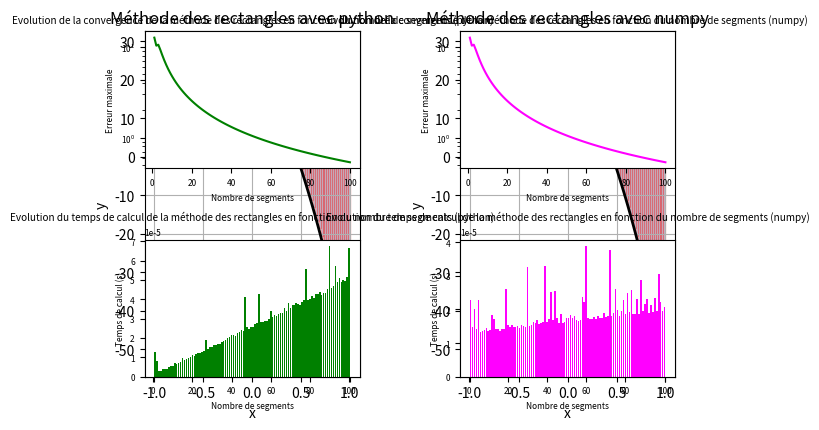

This chart was generated by the following Python code:
# ================================================================================================
# Auteur: Groupe
# Date: 5 juin 2024
# Méthodes des rectangles
# ================================================================================================
# Importation des packages

import numpy as np
import matplotlib.pyplot as plt
from time import perf_counter


# ================================================================================================
# Méthode des rectangles "Python"

def methode_des_rectangles_py(a, b, n, p1, p2, p3, p4):
    pas = (b - a) / n  # calcul du pas
    aire_totale = 0  # Initialisation de l'aire totale sous la courbe
    x_i = a  # Initialisation de la borne inférieure
    liste_x = []  # Initialisation de la liste des x
    liste_y = []  # Initialisation de la liste des y
    for i in range(n):
        y_i = p1 + p2 * x_i + p3 * (x_i ** 2) + p4 * (x_i ** 3)
        aire_rectangle = pas * y_i
        aire_totale += aire_rectangle
        liste_x.append(x_i)
        liste_y.append(y_i)
        x_i += pas
    return liste_x, liste_y, aire_totale


# ================================================================================================
# Méthode des rectangles "Numpy"

def methode_des_rectangles_numpy(a, b, n, p1, p2, p3, p4):
    pas = (b - a) / n  # calcul du pas
    x = np.linspace(a, b - pas, n)  # Génération des valeurs de x
    y = p1 + p2 * x + p3 * (x ** 2) + p4 * (x ** 3)  # Calcul des valeurs de y
    aire_totale = np.sum(pas * y)  # Calcul de l'aire totale
    return x, y, aire_totale


# ================================================================================================
# Calcul de la courbe polynomiale et de son intégrale

def calculer_fonction_polynomiale(x, p1, p2, p3, p4):
    polynome = p1 + p2 * x + p3 * (x ** 2) + p4 * (x ** 3)
    return polynome


def calculer_integrale_exacte(a, b, p1, p2, p3, p4):
    integrale_exacte = p1 * (b - a) + p2 * ((b ** 2) - (a ** 2)) / 2 + p3 * ((b ** 3) - (a ** 3)) / 3 + p4 * (
            (b ** 4) - (a ** 4)) / 4
    return integrale_exacte


# ================================================================================================
# Affichage des deux méthodes en fonction de la fonction
def tracer_graphique(a, b, n, p1, p2, p3, p4):
    plt.rcParams['font.size'] = 10
    plt.rcParams['figure.autolayout'] = True
    plt.rcParams['figure.dpi'] = 100

    # Fonction analytique

    x_ana = np.linspace(a, b, n)
    y_ana = [calculer_fonction_polynomiale(i, p1, p2, p3, p4) for i in x_ana]

    # Création du pas
    pas = (b - a) / n

    # Méthode des rectangles avec python

    x_rect_py = methode_des_rectangles_py(a, b, n, p1, p2, p3, p4)[0]
    y_rect_py = methode_des_rectangles_py(a, b, n, p1, p2, p3, p4)[1]
    plt.subplot(1, 2, 1)
    plt.bar(x_rect_py, y_rect_py, width=pas, align='edge', alpha=0.3, edgecolor='r')
    plt.plot(x_ana, y_ana, color='black', linestyle='-', linewidth=2)
    plt.title('Méthode des rectangles avec python')
    plt.xlabel('x')
    plt.ylabel('y')
    plt.grid()
    plt.legend()

    # Méthode des rectangles avec numpy

    x_rect_np = methode_des_rectangles_numpy(a, b, n, p1, p2, p3, p4)[0]
    y_rect_np = methode_des_rectangles_numpy(a, b, n, p1, p2, p3, p4)[1]

    plt.subplot(1, 2, 2)
    plt.bar(x_rect_np, y_rect_np, width=pas, align='edge', alpha=0.3, edgecolor='r')
    plt.plot(x_ana, y_ana, color='black', linestyle='-', linewidth=2)
    plt.title('Méthode des rectangles avec numpy')
    plt.xlabel('x')
    plt.ylabel('y')
    plt.legend()
    plt.grid()

    plt.show()

    # Affichage des tableaux

    print("Tableau des ordonnées de la fonction polynomiale:\n", y_ana, '\n')
    print("Aire totale sous la courbe avec la méthode des rectangles (python):",
          methode_des_rectangles_py(a, b, n, p1, p2, p3, p4)[2], '\n')
    print("Aire totale sous la courbe avec la méthode des rectangles (numpy):",
          methode_des_rectangles_numpy(a, b, n, p1, p2, p3, p4)[2], '\n')


# ================================================================================================
# Temps d'exécution des deux méthodes
def temps_execution(a, b, n, p1, p2, p3, p4):
    # Temps d'exécution de la méthode des trapèzes en python
    tic = perf_counter()
    methode_des_rectangles_py(a, b, n, p1, p2, p3, p4)
    toc = perf_counter()
    tic_toc_py = toc - tic

    # Temps d'exécution de la méthode des rectangles en numpy
    tic_2 = perf_counter()
    methode_des_rectangles_numpy(a, b, n, p1, p2, p3, p4)
    toc_2 = perf_counter()
    tic_toc_np = toc_2 - tic_2

    return tic_toc_py, tic_toc_np


# ================================================================================================
# Fonction qui étudie la convergence et le temps de calcul des 2 méthodes en fonction de la solution exacte
def etudier_convergence_temps_calcul(a, b, n, p1, p2, p3, p4):
    liste_n = np.arange(1, n + 1, 1)
    erreurs_python = np.zeros(len(liste_n))
    erreurs_numpy = np.zeros(len(liste_n))
    temps_calcul_python = np.zeros((len(liste_n)))
    temps_calcul_numpy = np.zeros((len(liste_n)))
    integrale_exacte = np.array(calculer_integrale_exacte(a, b, p1, p2, p3, p4))
    cpt = 0

    for i in liste_n:
        # Temps de calcul de la méthode des rectangles avec python
        temps_calcul_python[cpt] = temps_execution(a, b, i, p1, p2, p3, p4)[0]

        # Temps de calcul de la méthode des rectangles avec numpy
        temps_calcul_numpy[cpt] = temps_execution(a, b, i, p1, p2, p3, p4)[1]

        # Convergence de la méthode des rectangles avec python
        erreurs_python[cpt] = abs(integrale_exacte - methode_des_rectangles_py(a, b, i, p1, p2, p3, p4)[2])

        # Convergence méthode des rectangles avec numpy
        erreurs_numpy[cpt] = abs(integrale_exacte - methode_des_rectangles_numpy(a, b, i, p1, p2, p3, p4)[2])

        cpt += 1

    return temps_calcul_python, temps_calcul_numpy, erreurs_python, erreurs_numpy


# ================================================================================================
# Fonction qui gère l'affichage des graphes
def afficher_courbes(n, temps_calcul_python, temps_calcul_numpy, erreurs_python, erreurs_numpy):
    liste_n = np.arange(1, n + 1, 1)

    plt.rcParams['font.size'] = 6
    plt.rcParams['figure.autolayout'] = True
    plt.rcParams['figure.dpi'] = 125

    plt.subplot(2, 2, 1)
    plt.yscale('log')
    plt.plot(liste_n, erreurs_python, color='green')
    plt.title('Evolution de la convergence de la méthode des rectangles en fonction du nombre de segments (python)')
    plt.xlabel('Nombre de segments')
    plt.ylabel('Erreur maximale')

    plt.subplot(2, 2, 2)
    plt.yscale('log')
    plt.plot(liste_n, erreurs_numpy, color='magenta')
    plt.title('Evolution de la convergence de la méthode des rectangles en fonction du nombre de segments (numpy)')
    plt.xlabel('Nombre de segments')
    plt.ylabel('Erreur maximale')

    plt.subplot(2, 2, 3)
    plt.bar(liste_n, temps_calcul_python, color='green')
    plt.title('Evolution du temps de calcul de la méthode des rectangles en fonction du nombre de segments (python)')
    plt.xlabel('Nombre de segments')
    plt.ylabel('Temps de calcul (s)')

    plt.subplot(2, 2, 4)
    plt.bar(liste_n, temps_calcul_numpy, color='magenta')
    plt.title('Evolution du temps de calcul de la méthode des rectangles en fonction du nombre de segments (numpy)')
    plt.xlabel('Nombre de segments')
    plt.ylabel('Temps de calcul (s)')

    plt.show()


# ================================================================================================
# Fonction principale
# Cette fonction permet d'estimer la convergence et le temps d'exécution lorsqu'on augmente le nombre de segments

borne_a = -1
borne_b = 1
nombre_segments = 100
p_1 = 24
p_2 = -30
p_3 = -50
p_4 = 3

# methode_des_rectangles_py(borne_a, borne_b, nombre_segments, p_1, p_2, p_3, p_4)
# calculer_integrale_exacte(borne_a, borne_b, p_1, p_2, p_3, p_4)
# temps_execution(borne_a, borne_b, nombre_segments, p_1, p_2, p_3, p_4)
temps_calcul_python, temps_calcul_numpy, erreurs_python, erreurs_numpy = (
    etudier_convergence_temps_calcul(borne_a, borne_b, nombre_segments, p_1, p_2, p_3, p_4))
tracer_graphique(borne_a, borne_b, nombre_segments, p_1, p_2, p_3, p_4)
afficher_courbes(nombre_segments, temps_calcul_python, temps_calcul_numpy, erreurs_python, erreurs_numpy)
